The GitHub repository uwenayoallain/alu-mlp-summative contains a labelled image folder "data" with 5 categories: cercospora leaf spot, healthy, leaf miner, phoma leaf disease, coffee leaf rust. Examples follow, each with its label.

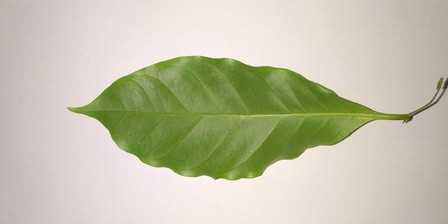
Label: healthy

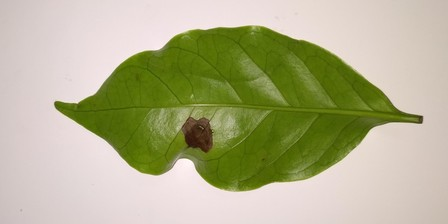
Label: phoma leaf disease

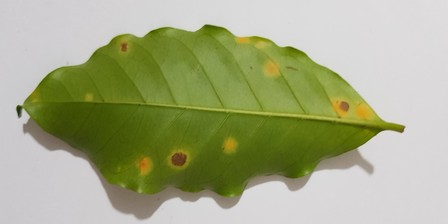
Label: coffee leaf rust

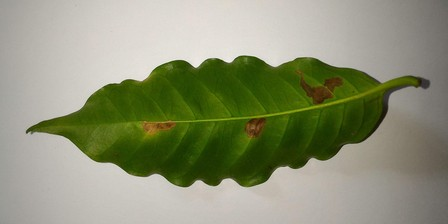
Label: leaf miner

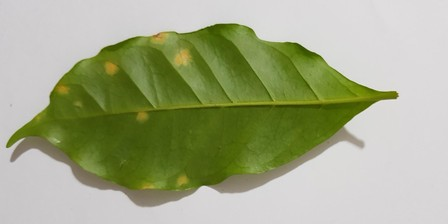
Label: coffee leaf rust

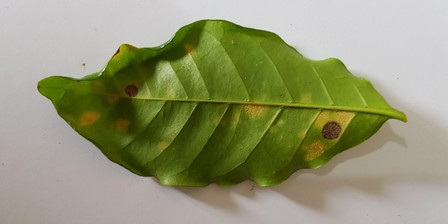
Label: coffee leaf rust
